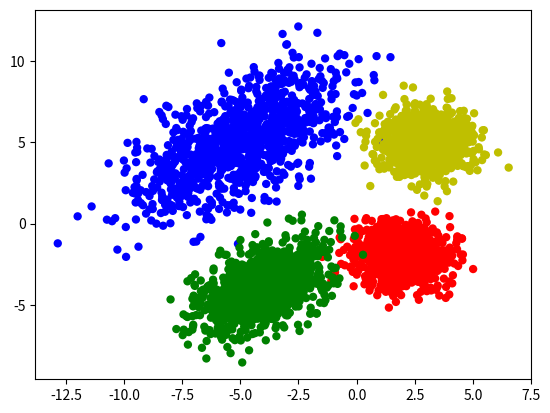

Recreate this plot in Python.
"""
[redacted]

    This script is made to generate sets of points from different
    classes and plot them and boundaries between
"""

import numpy as np
import matplotlib.pyplot as plt

n_set = 4  # number of sets / classes
n_pts = 1000  # number of points per class

means = [[2, -2], [-5, 5], [3, 5], [-4, -4]]
cov0 = [[1, 0], [0, 1]]
cov1 = [[5, 3], [3, 5]]
cov2 = [[0, 1], [1, 0]]
cov3 = [[2, 1], [1, 2]]

cov = [cov0, cov1, cov2, cov3]
colors = ['r', 'b', 'y', 'g']

x = []
y = []

for i in range(0, 4):
    m0 = means[i]
    cov0 = cov[i]
    x0, y0 = np.random.multivariate_normal(m0, cov0, n_pts).T
    x.append(x0)
    y.append(y0)

for i in range(0, 4):
    x0 = x[i]
    y0 = y[i]
    plt.scatter(x0, y0, c=colors[i], edgecolors='none')

plt.show()
